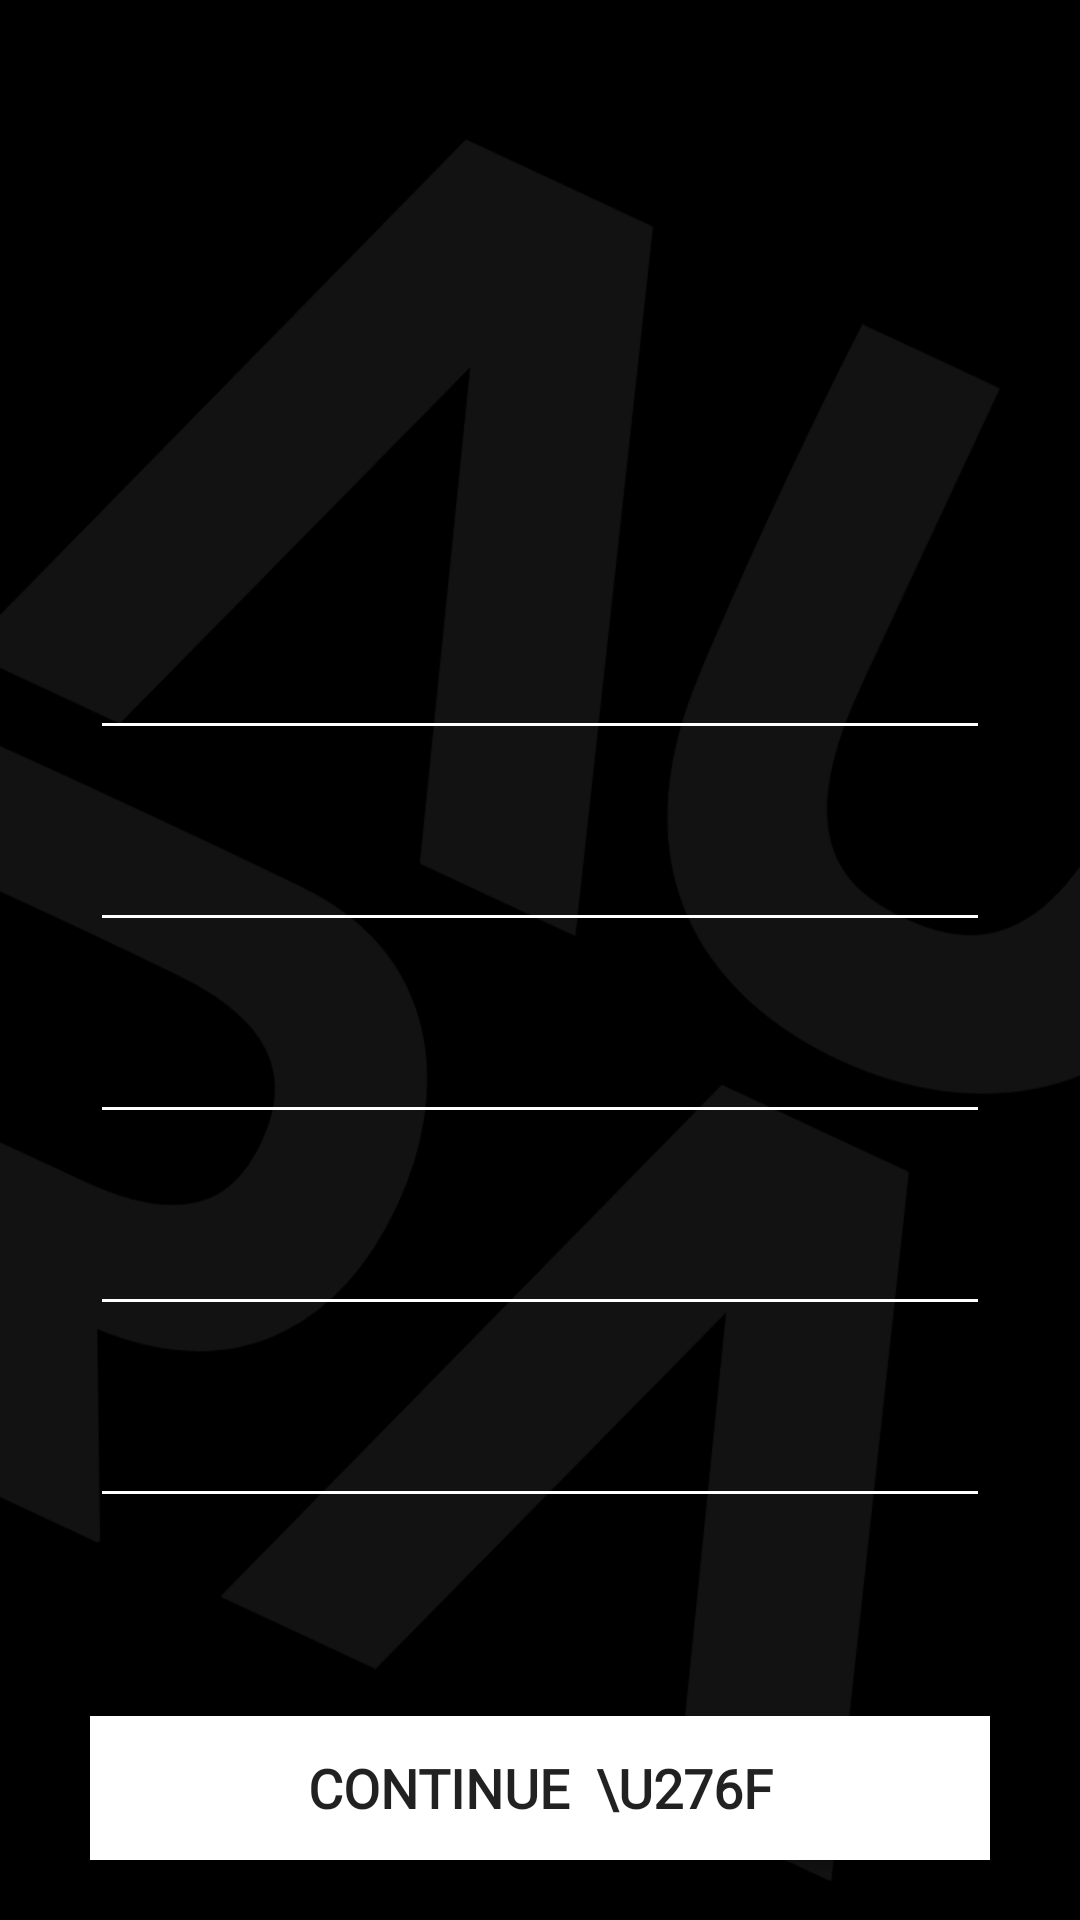

The Android layout XML behind this screen, and the referenced resources:
<!-- AndroidManifest.xml: application theme AppTheme -->
<!-- res/layout/activity_existing_user.xml -->
<?xml version="1.0" encoding="utf-8"?>
<RelativeLayout
    xmlns:android="http://schemas.android.com/apk/res/android"
    xmlns:tools="http://schemas.android.com/tools"
    android:layout_width="match_parent"
    android:layout_height="match_parent"
    android:orientation="vertical"
    android:gravity="center"
    tools:context=".ExistingUserActivity">

    <ImageView
        android:layout_width="match_parent"
        android:layout_height="match_parent"
        android:src="@drawable/background"
        android:scaleType="centerCrop"/>

    <LinearLayout
        android:layout_width="match_parent"
        android:layout_height="match_parent"
        android:orientation="vertical"
        android:gravity="center">

        <TextView
            android:id="@+id/topic"
            android:layout_width="wrap_content"
            android:layout_height="wrap_content"
            android:layout_marginBottom="20dp"
            android:fontFamily="@font/comfortaa_regular"
            android:text=""
            android:textColor="@color/colorAccent"
            android:textSize="24sp"
            android:textStyle="bold" />

        <com.google.android.material.textfield.TextInputEditText
            android:id="@+id/name"
            android:layout_width="match_parent"
            android:layout_height="wrap_content"
            android:fontFamily="@font/comfortaa_regular"
            android:backgroundTint="@color/colorAccent"
            android:textSize="20sp"
            android:gravity="center"
            android:layout_marginTop="20dp"
            android:theme="@style/Theme.MaterialComponents"
            android:textColorHint="@color/colorPrimaryGrey"
            android:layout_marginStart="30dp"
            android:layout_marginEnd="30dp"
            android:focusable="false"
            android:cursorVisible="false"
            android:focusableInTouchMode="false"/>
        <com.google.android.material.textfield.TextInputEditText
            android:id="@+id/age"
            android:layout_width="match_parent"
            android:layout_height="wrap_content"
            android:fontFamily="@font/comfortaa_regular"
            android:backgroundTint="@color/colorAccent"
            android:textSize="20sp"
            android:gravity="center"
            android:layout_marginTop="20dp"
            android:theme="@style/Theme.MaterialComponents"
            android:textColorHint="@color/colorPrimaryGrey"
            android:layout_marginStart="30dp"
            android:layout_marginEnd="30dp"
            android:focusable="false"
            android:cursorVisible="false"
            android:focusableInTouchMode="false"/>
        <com.google.android.material.textfield.TextInputEditText
            android:id="@+id/gender"
            android:layout_width="match_parent"
            android:layout_height="wrap_content"
            android:fontFamily="@font/comfortaa_regular"
            android:backgroundTint="@color/colorAccent"
            android:textSize="20sp"
            android:gravity="center"
            android:layout_marginTop="20dp"
            android:theme="@style/Theme.MaterialComponents"
            android:textColorHint="@color/colorPrimaryGrey"
            android:layout_marginStart="30dp"
            android:layout_marginEnd="30dp"
            android:focusable="false"
            android:cursorVisible="false"
            android:focusableInTouchMode="false"/>
        <com.google.android.material.textfield.TextInputEditText
            android:id="@+id/usermode"
            android:layout_width="match_parent"
            android:layout_height="wrap_content"
            android:fontFamily="@font/comfortaa_regular"
            android:backgroundTint="@color/colorAccent"
            android:textSize="20sp"
            android:gravity="center"
            android:layout_marginTop="20dp"
            android:theme="@style/Theme.MaterialComponents"
            android:textColorHint="@color/colorPrimaryGrey"
            android:layout_marginStart="30dp"
            android:layout_marginEnd="30dp"
            android:focusable="false"
            android:cursorVisible="false"
            android:focusableInTouchMode="false"/>
        <com.google.android.material.textfield.TextInputEditText
            android:id="@+id/usertype"
            android:layout_width="match_parent"
            android:layout_height="wrap_content"
            android:fontFamily="@font/comfortaa_regular"
            android:backgroundTint="@color/colorAccent"
            android:textSize="20sp"
            android:gravity="center"
            android:layout_marginTop="20dp"
            android:theme="@style/Theme.MaterialComponents"
            android:textColorHint="@color/colorPrimaryGrey"
            android:layout_marginStart="30dp"
            android:layout_marginEnd="30dp"
            android:focusable="false"
            android:cursorVisible="false"
            android:focusableInTouchMode="false"/>

    </LinearLayout>

    <Button
        android:id="@+id/continueButton"
        android:layout_width="match_parent"
        android:layout_height="wrap_content"
        android:text="continue  \u276F"
        android:textSize="18sp"
        android:layout_marginStart="30dp"
        android:layout_marginEnd="30dp"
        android:layout_marginBottom="20dp"
        android:textStyle="bold"
        android:fontFamily="@font/comfortaa_regular"
        android:background="@color/colorAccent"
        android:layout_alignParentBottom="true" />

</RelativeLayout>
<!-- resources referenced by this layout -->
<resources>
  <color name="colorAccent">#FFFFFF</color>
  <color name="colorPrimaryGrey">#424242</color>
  <!-- drawable background: png bitmap (drawable-hdpi, 22614 bytes) -->
  <style name="AppTheme" parent="Theme.AppCompat.Light.NoActionBar">
          
          <item name="colorPrimary">@color/colorPrimary</item>
          <item name="colorPrimaryDark">@color/colorPrimaryDark</item>
          <item name="colorAccent">@color/colorAccent</item>
      </style>
  <color name="colorPrimary">#212121</color>
  <color name="colorPrimaryDark">#000000</color>
</resources>
